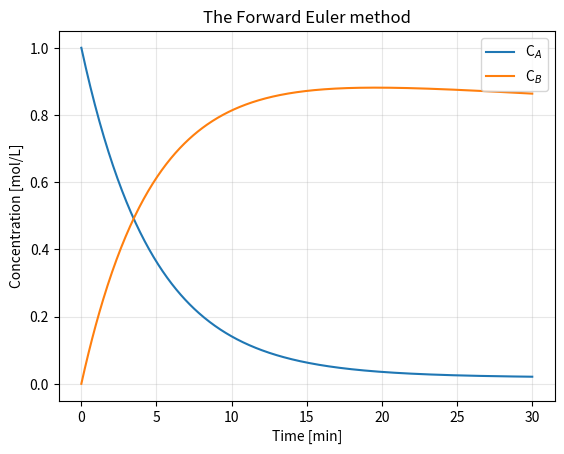

Reproduce this figure in Python.
# Import libraries
from collections.abc import Callable
import matplotlib.pyplot as plt
import numpy as np

# Time domain
t_start = 0.0
t_end = 30.0
n = 500 # number of time grid points 
t = np.linspace(t_start, t_end, n) # time interval
dt = t[1] - t[0] # time step size

c0 = np.array([1, 0])  # initial concentration

def dC(t: float, c: np.ndarray) -> np.ndarray:
    """ODE system for semi-batch reactor.

    Parameters
    ----------
    t : float
        Time variable
    c : np.ndarray
        Concentration of individual components

    Returns
    -------
    np.ndarray
        Concentration gradient in reactor
    """
    cA, cB = c

    # define constant parameters
    k = 0.2
    Vdot = 0.1
    V_0 = 10
    cA_in = 0.5

    # define the system of ODEs
    dcA = Vdot / (V_0 + Vdot * t) * (cA_in - cA) - k * cA
    dcB = k * cA - Vdot / (V_0 + Vdot * t) * cB

    return np.array([dcA, dcB])

def forward_euler(func: Callable, c0: np.ndarray, t: np.ndarray) -> np.ndarray:
    """Generic forward Euler method for initial value problem.

    Parameters
    ----------
    func : Callable
        ODE system to be solved
    c0 : np.ndarray
        Initial condition
    t : np.ndarray
        Time grid points

    Returns
    -------
    np.ndarray
        Solution of ODE system
    """
    # initialize arrays for time and solution values
    c = np.zeros((len(c0), len(t)))
    h = t[1] - t[0]

    # initial condition
    c[:, 0] = c0

    # iterate over each time step
    for i in range(1, len(t)):
        c[:, i] = c[:, i - 1] + h * func(t[i - 1], c[:, i - 1])
    return c

c = forward_euler(dC, c0, t)

fig, ax = plt.subplots()
ax.plot(t, c[0, :], label="C$_A$")
ax.plot(t, c[1, :], label="C$_B$")
ax.set(xlabel="Time [min]", ylabel="Concentration [mol/L]",
       title="The Forward Euler method")
ax.legend()
ax.grid(alpha=0.3)
plt.show()
